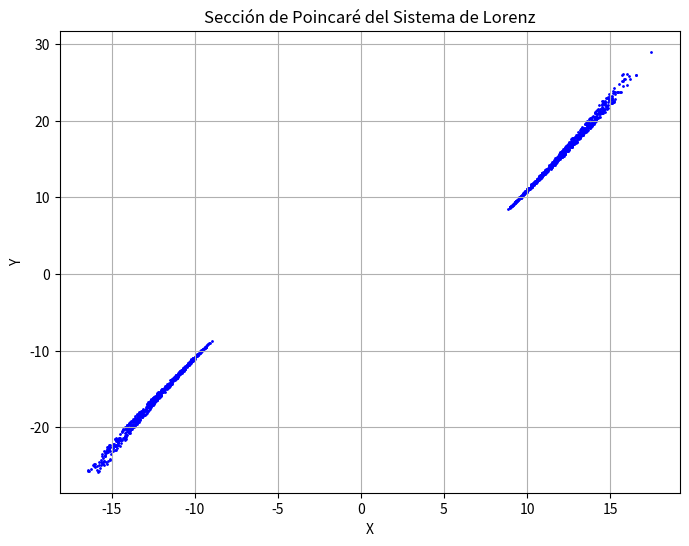

The script that saved this image:
import numpy as np
import matplotlib.pyplot as plt

# Inicializar parámetros
sigma = 10.0
rho = 28.0
beta = 8.0 / 3.0

# Condiciones iniciales
x0 = 0.0
y0 = 1.0
z0 = 1.05

# Paso de tiempo y número de iteraciones
dt = 0.01
num_steps = 100000

# Superficie de sección de Poincaré
z_section = 28.0

# Función que define el sistema de Lorenz


def lorenz(x, y, z, sigma, rho, beta):
    dx = sigma * (y - x)
    dy = x * (rho - z) - y
    dz = x * y - beta * z
    return dx, dy, dz


# Listas para guardar los resultados
xs = np.empty(num_steps + 1)
ys = np.empty(num_steps + 1)
zs = np.empty(num_steps + 1)

# Lista para guardar los puntos de la sección de Poincaré
poincare_points = []

# Condiciones iniciales
xs[0], ys[0], zs[0] = x0, y0, z0

# Integración numérica usando el método de Euler
for i in range(num_steps):
    dx, dy, dz = lorenz(xs[i], ys[i], zs[i], sigma, rho, beta)
    xs[i + 1] = xs[i] + dx * dt
    ys[i + 1] = ys[i] + dy * dt
    zs[i + 1] = zs[i] + dz * dt

    # Verificar si se cruza la superficie z = z_section
    if zs[i] < z_section and zs[i + 1] >= z_section:
        poincare_points.append((xs[i], ys[i]))


print(poincare_points)

# Convertir la lista de puntos a un array de NumPy si no está vacío
if poincare_points:
    poincare_points = np.array(poincare_points)

    # Graficar los resultados de la sección de Poincaré
    plt.figure(figsize=(8, 6))
    plt.scatter(poincare_points[:, 0],
                poincare_points[:, 1], s=1, color='blue')
    plt.xlabel('X')
    plt.ylabel('Y')
    plt.title('Sección de Poincaré del Sistema de Lorenz')
    plt.grid(True)
    plt.show()
else:
    print("No se encontraron intersecciones con la superficie de sección z = 0.0")
